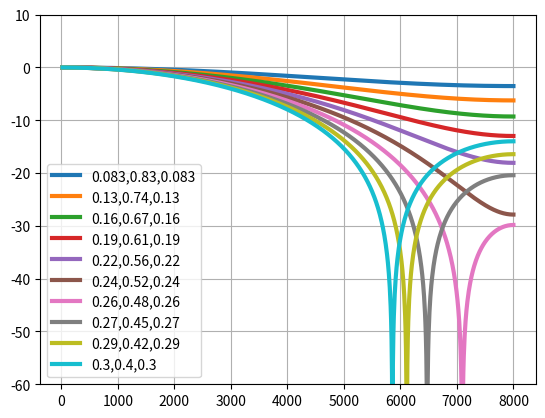

Here is the Python script that generated this plot:
import numpy as np
from scipy.signal import freqz
import matplotlib.pyplot as plt

fs = 16000
freqs = np.linspace(20, fs/2, 1000)

for x in np.linspace(.1, .75, 10):
    eq = np.array([x, 1, x])
    eq = eq / np.sum(eq)
    w, h = freqz(eq, [1], fs=fs, worN=freqs)
    hdb = 20*np.log10(np.abs(h))
    plt.plot(w, hdb, label=",".join([f"{x:.2}" for x in eq]), linewidth=3)
plt.grid()
plt.ylim(-60, 10)
plt.legend()
plt.show()
